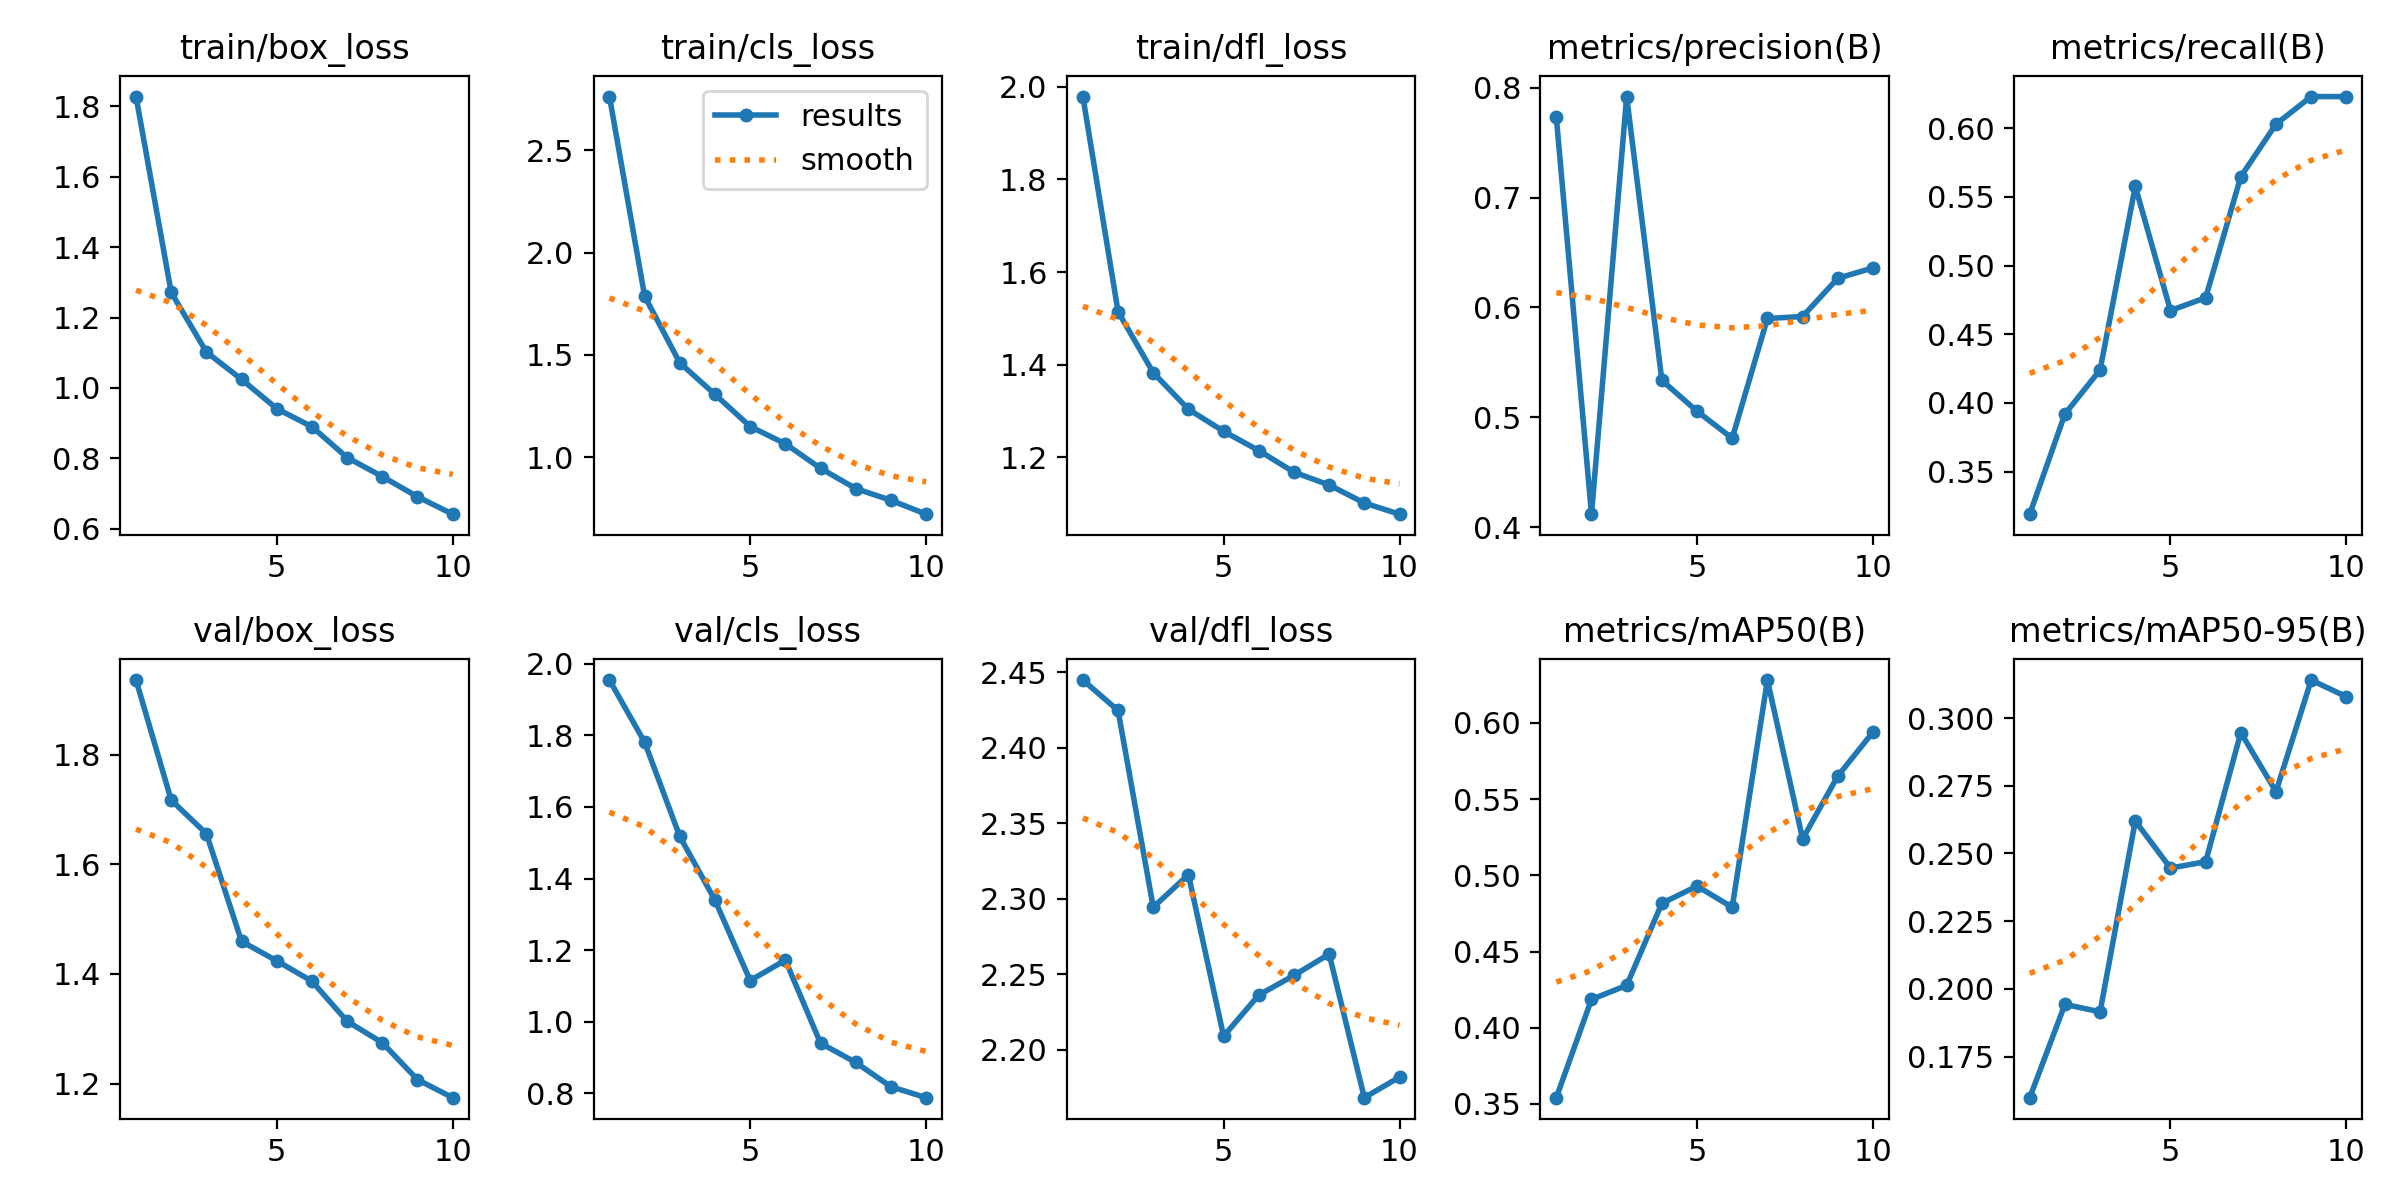

Source data for this figure (header and first rows):
epoch, time, train/box_loss, train/cls_loss, train/dfl_loss, metrics/precision(B), metrics/recall(B), metrics/mAP50(B), metrics/mAP50-95(B), val/box_loss, val/cls_loss, val/dfl_loss, lr/pg0, lr/pg1, lr/pg2
1, 182.1, 1.827, 2.762, 1.979, 0.7733, 0.3191, 0.3541, 0.1599, 1.936, 1.955, 2.445, 0.0004752, 0.0004752, 0.0004752
2, 502.9, 1.271, 1.787, 1.514, 0.4118, 0.392, 0.4186, 0.1943, 1.717, 1.781, 2.425, 0.0008573, 0.0008573, 0.0008573
3, 661.2, 1.102, 1.461, 1.383, 0.792, 0.4241, 0.4278, 0.1916, 1.656, 1.518, 2.294, 0.001145, 0.001145, 0.001145
4, 827.2, 1.024, 1.307, 1.304, 0.5336, 0.5576, 0.4816, 0.262, 1.459, 1.339, 2.316, 0.001005, 0.001005, 0.001005
5, 994.8, 0.9412, 1.15, 1.256, 0.5056, 0.4673, 0.4929, 0.2446, 1.424, 1.115, 2.209, 0.0008631, 0.0008631, 0.0008631
6, 1176, 0.8898, 1.066, 1.215, 0.4809, 0.4766, 0.479, 0.247, 1.387, 1.172, 2.236, 0.0007216, 0.0007216, 0.0007216
7, 1351, 0.8024, 0.9459, 1.168, 0.59, 0.5647, 0.6282, 0.2946, 1.314, 0.9402, 2.249, 0.0005802, 0.0005802, 0.0005802
8, 1530, 0.7484, 0.847, 1.14, 0.5918, 0.6029, 0.5239, 0.2728, 1.274, 0.8865, 2.263, 0.0004387, 0.0004387, 0.0004387
9, 1717, 0.6911, 0.7897, 1.102, 0.6266, 0.623, 0.5651, 0.314, 1.207, 0.8186, 2.168, 0.0002972, 0.0002972, 0.0002972
10, 1897, 0.6415, 0.7219, 1.077, 0.636, 0.6229, 0.594, 0.3079, 1.174, 0.788, 2.182, 0.0001558, 0.0001558, 0.0001558
